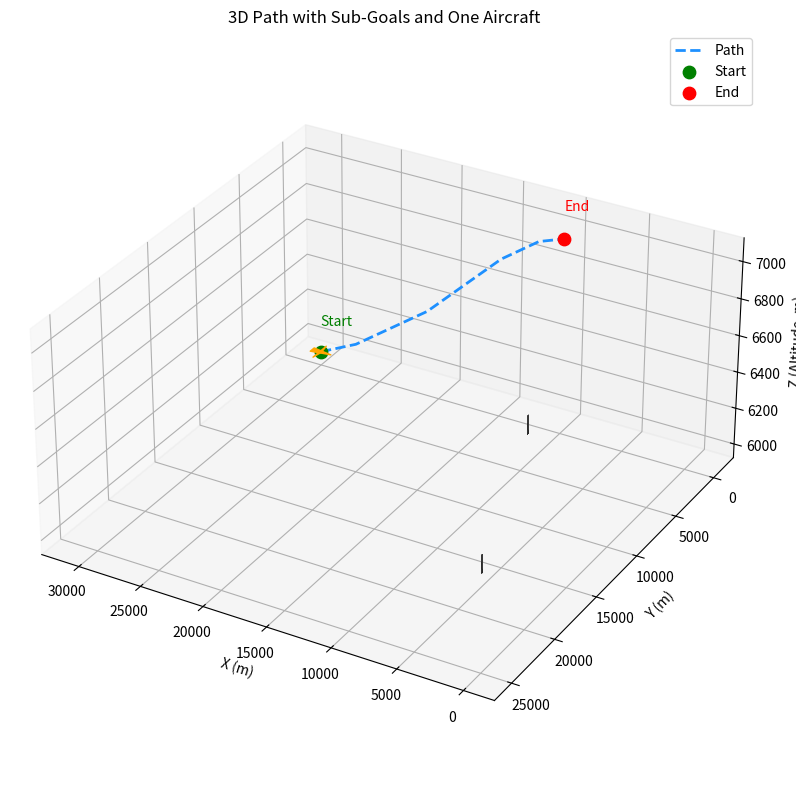

Generate this figure with matplotlib:
import numpy as np
import matplotlib.pyplot as plt
from mpl_toolkits.mplot3d.art3d import Poly3DCollection

def draw_airplane(ax, position, yaw_deg=0, size=800, color='orange'):
    body = np.array([[1.0, 0.0, 0.0], [-1.0, -0.3, 0.0], [-1.0, 0.3, 0.0]]) * size
    wings = np.array([[-0.2, -1.0, 0.0], [-0.2, 1.0, 0.0], [0.0, 0.0, 0.0]]) * size
    yaw = np.radians(yaw_deg)
    Rz = np.array([[np.cos(yaw), -np.sin(yaw), 0], [np.sin(yaw), np.cos(yaw), 0], [0, 0, 1]])
    body_rot = body @ Rz.T + position
    wings_rot = wings @ Rz.T + position
    ax.add_collection3d(Poly3DCollection([body_rot], color=color, alpha=1))
    ax.add_collection3d(Poly3DCollection([wings_rot], color=color, alpha=0.7))

# 路径点
path_points = np.array([
    [30000, 0, 6000],
    [27000, 0, 6100],
    [24000, 0, 6250],
    [21000, 0, 6400],
    [18000, 0, 6600],
    [15000, 0, 6800],
    [12000, 0, 6950],
    [10000, 0, 7000],
])

# 计算第一段的 yaw（用于起点飞机朝向）
delta = path_points[1] - path_points[0]
yaw_rad = np.arctan2(delta[1], delta[0])
yaw_deg = np.degrees(yaw_rad)

# 障碍物
barriers = [
    {"x": 0, "y": 20000, "z": 7000, "r": 50},
    {"x": 0, "y": 25000, "z": 6500, "r": 50}
]
u, v = np.mgrid[0:2*np.pi:20j, 0:np.pi:10j]

# 绘图
fig = plt.figure(figsize=(10, 8))
ax = fig.add_subplot(111, projection='3d')

# 路径线
ax.plot(path_points[:, 0], path_points[:, 1], path_points[:, 2],
        color='dodgerblue', linestyle='--', linewidth=2, label='Path')

# 起点和终点
ax.scatter(*path_points[0], c='green', s=80, label='Start')
ax.text(*path_points[0] + np.array([0, 0, 150]), "Start", color='green')
ax.scatter(*path_points[-1], c='red', s=80, label='End')
ax.text(*path_points[-1] + np.array([0, 0, 150]), "End", color='red')

# 单架飞机（在起点，朝向第一段路径）
draw_airplane(ax, position=path_points[0], yaw_deg=yaw_deg, size=800, color='orange')

# 障碍物球体
for b in barriers:
    x = b["r"] * np.outer(np.cos(u), np.sin(v)) + b["x"]
    y = b["r"] * np.outer(np.sin(u), np.sin(v)) + b["y"]
    z = b["r"] * np.outer(np.ones(np.size(u)), np.cos(v)) + b["z"]
    ax.plot_surface(x, y, z, color='gray', alpha=0.4)

ax.set_xlabel("X (m)")
ax.set_ylabel("Y (m)")
ax.set_zlabel("Z (Altitude, m)")
ax.set_title("3D Path with Sub-Goals and One Aircraft")
ax.set_box_aspect([1, 1, 0.5])
ax.view_init(elev=30, azim=120)
ax.legend()
plt.tight_layout()
plt.show()
